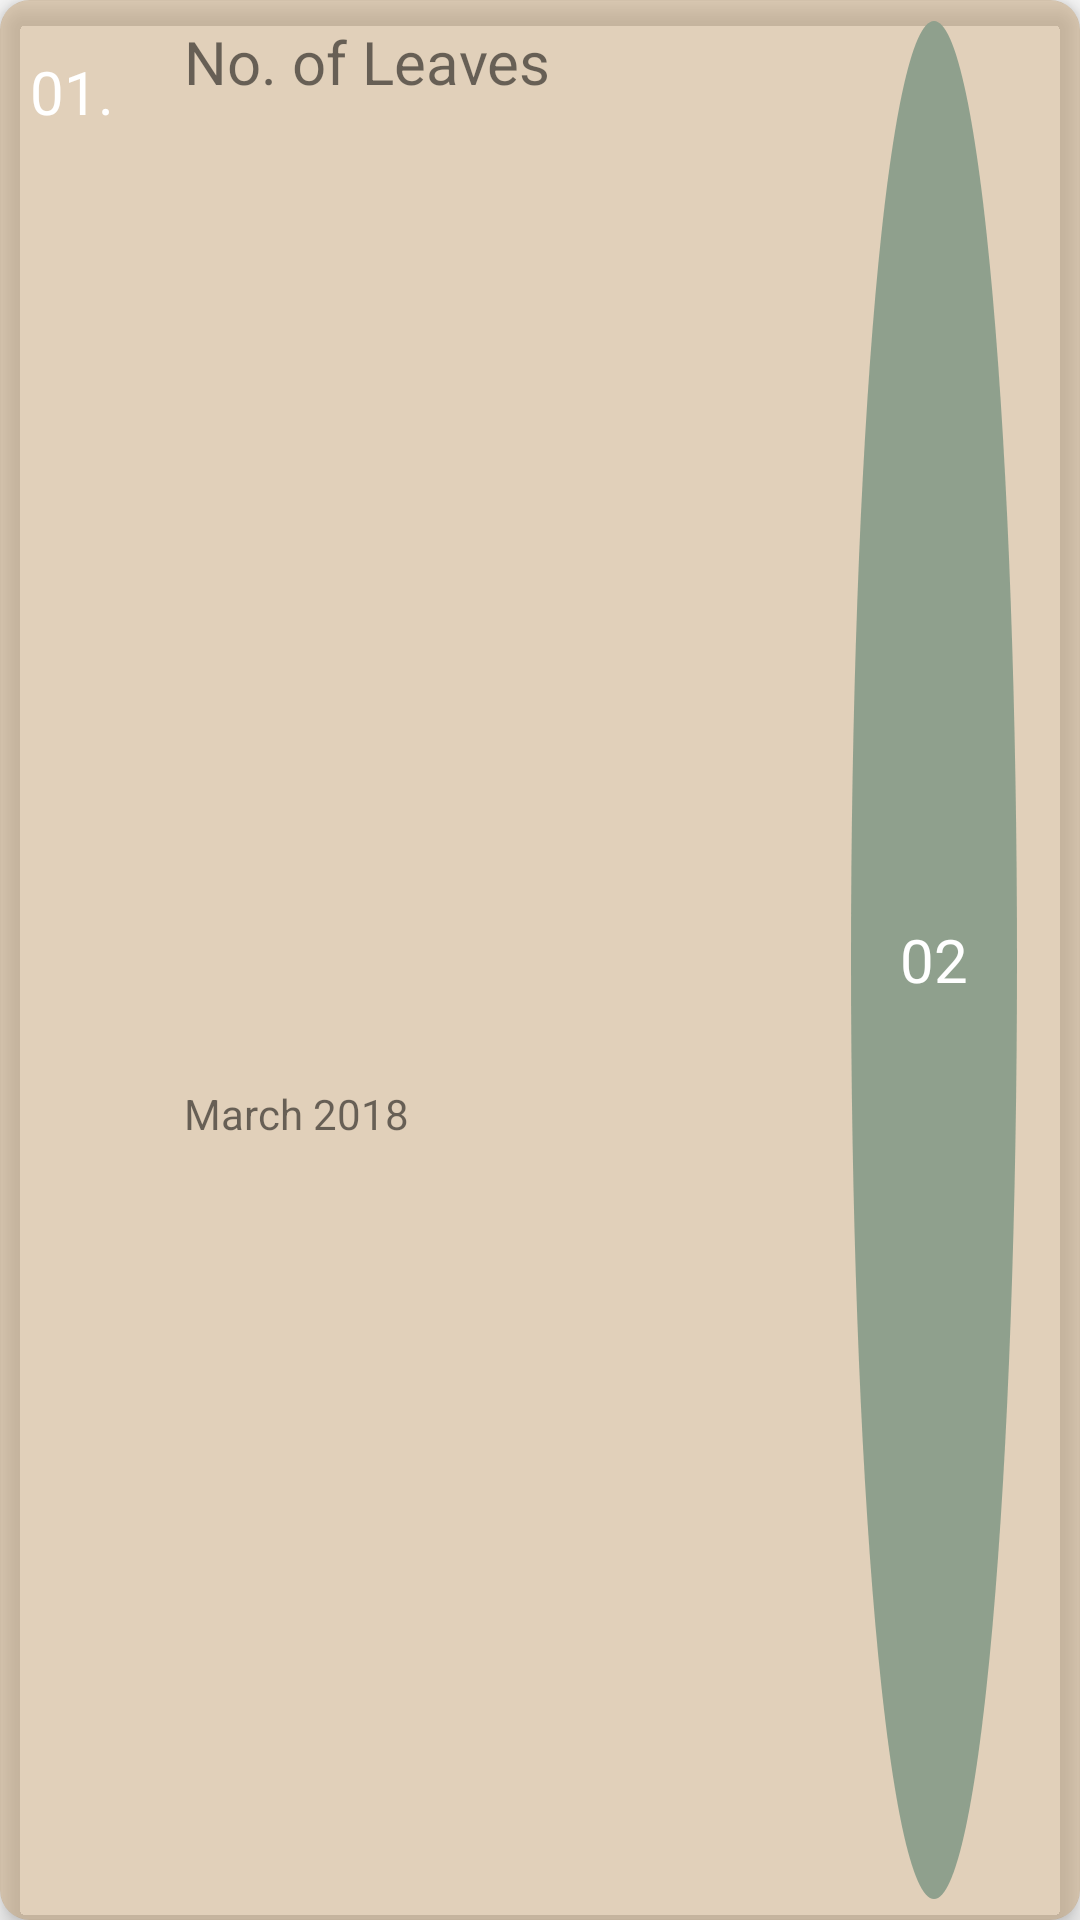

Reconstruct the res/layout file that produces this screen, plus the resources it refers to.
<!-- AndroidManifest.xml: application theme AppTheme -->
<!-- res/layout/student_leave_recyclerview.xml -->
<?xml version="1.0" encoding="utf-8"?>
<android.support.v7.widget.CardView xmlns:android="http://schemas.android.com/apk/res/android"
    android:layout_width="match_parent"
    android:layout_height="65dp"
    xmlns:app="http://schemas.android.com/apk/res-auto"
    android:layout_marginTop="10dp"
    app:cardBackgroundColor="@android:color/transparent"
    app:cardCornerRadius="10dp"
    app:cardElevation="5dp">

    <RelativeLayout
        android:layout_width="match_parent"
        android:layout_height="match_parent"
        android:background="#66BC915A"
        >

        <LinearLayout
            android:layout_width="match_parent"
            android:layout_height="match_parent"
            android:orientation="horizontal"
            android:weightSum="5"
            android:padding="7dp"
            >

            <TextView
                android:id="@+id/leaveNo"
                android:layout_width="0dp"
                android:layout_height="match_parent"
                android:layout_weight="0.5"
                android:textSize="20sp"
                android:text="01."
                android:gravity="center_horizontal"
                android:paddingTop="10dp"
                android:textColor="#ffffff"
                />

            <LinearLayout
                android:layout_width="0dp"
                android:layout_height="match_parent"
                android:layout_weight="3.5"
                android:weightSum="3"
                android:orientation="vertical">

                <TextView
                    android:id="@+id/textView2"
                    android:layout_width="wrap_content"
                    android:layout_height="0dp"
                    android:layout_weight="1.7"
                    android:text="No. of Leaves"
                    android:textSize="20sp"
                    android:layout_gravity="left"
                    android:paddingLeft="20dp"/>

                <TextView
                    android:id="@+id/leaveMonth"
                    android:layout_width="wrap_content"
                    android:layout_height="0dp"
                    android:layout_weight="1"
                    android:text="March 2018"
                    android:paddingLeft="20dp"
                    android:layout_gravity="center_vertical"
                    />

            </LinearLayout>

            <TextView
                android:id="@+id/leaveDay"
                android:layout_width="0dp"
                android:layout_weight="0.8"
                android:layout_height="match_parent"
                android:background="@drawable/rounded_drawable"
                android:gravity="center"
                android:text="02"
                android:textColor="@android:color/white"
                android:textSize="20sp"
                />

        </LinearLayout>


    </RelativeLayout>

</android.support.v7.widget.CardView>
<!-- resources referenced by this layout -->
<resources>
  <!-- drawable rounded_drawable (drawable) -->
  <?xml version="1.0" encoding="utf-8"?>
  <shape
  xmlns:android="http://schemas.android.com/apk/res/android"
  android:shape="oval">
  <solid
      android:color="#8FA08D"/>
  </shape>
  <style name="AppTheme" parent="Theme.AppCompat.Light.NoActionBar">
  
          
          <item name="colorPrimary">@color/colorPrimary</item>
          <item name="colorPrimaryDark">@color/colorPrimaryDark</item>
          <item name="colorAccent">@color/colorAccent</item>
      </style>
  <color name="colorPrimary">#E9BF88</color>
  <color name="colorPrimaryDark">#BC915A</color>
  <color name="colorAccent">#BC915A</color>
</resources>
